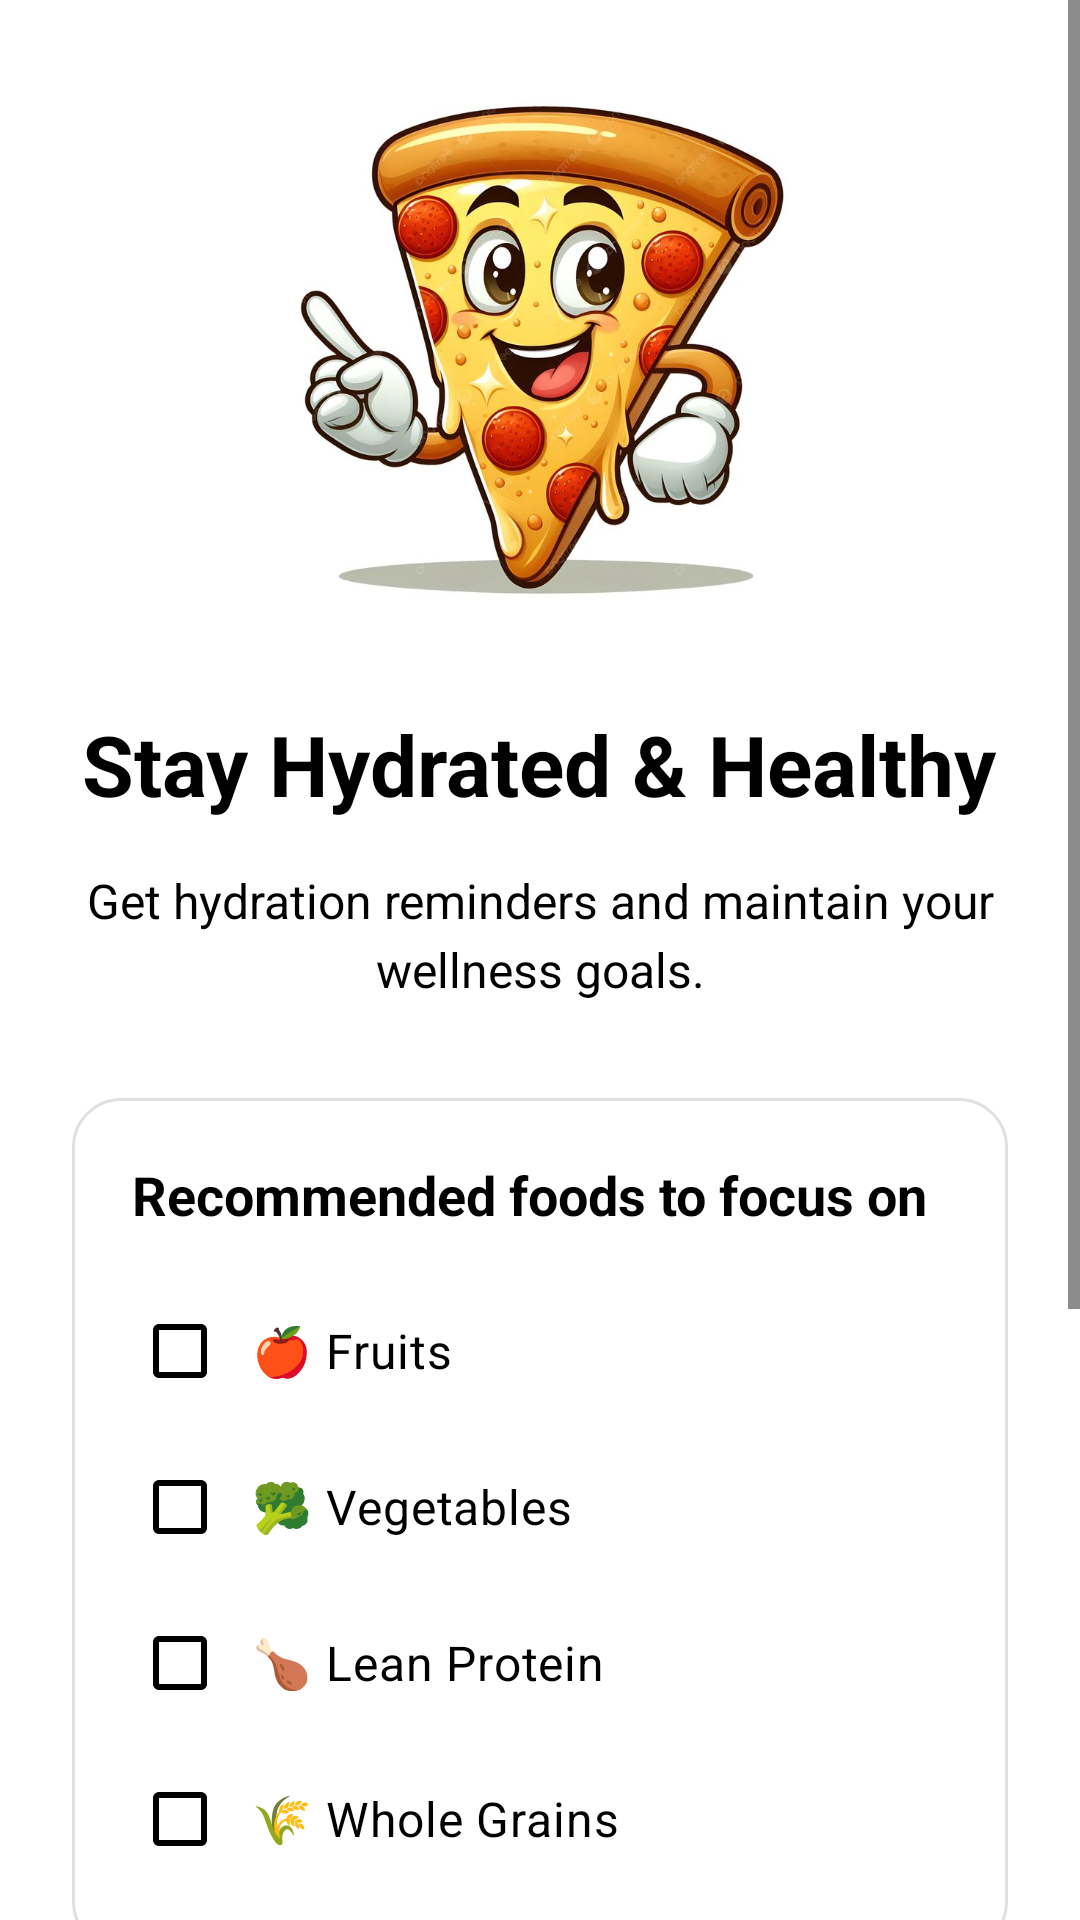

Reconstruct the res/layout file that produces this screen, plus the resources it refers to.
<!-- AndroidManifest.xml: application theme Theme.FitLife -->
<!-- res/layout/fragment_onboarding_3.xml -->
<?xml version="1.0" encoding="utf-8"?>
<ScrollView xmlns:android="http://schemas.android.com/apk/res/android"
    xmlns:app="http://schemas.android.com/apk/res-auto"
    android:layout_width="match_parent"
    android:layout_height="match_parent"
    android:fillViewport="true"
    android:background="@color/background_light">

    <LinearLayout
        android:layout_width="match_parent"
        android:layout_height="wrap_content"
        android:orientation="vertical"
        android:gravity="center"
        android:padding="24dp">

        
        <ImageView
            android:id="@+id/imageView4"
            android:layout_width="280dp"
            android:layout_height="180dp"
            android:layout_marginBottom="32dp"
            android:contentDescription="@string/cd_onboarding_hydration"
            app:srcCompat="@drawable/onbording_screen03" />

        
        <TextView
            android:layout_width="wrap_content"
            android:layout_height="wrap_content"
            android:text="@string/onboarding_hydration_title"
            android:textSize="28sp"
            android:textStyle="bold"
            android:textColor="@color/black"
            android:gravity="center"
            android:layout_marginBottom="16dp" />

        
        <TextView
            android:layout_width="wrap_content"
            android:layout_height="wrap_content"
            android:text="@string/onboarding_hydration_description"
            android:textSize="16sp"
            android:textColor="@color/black"
            android:gravity="center"
            android:lineSpacingExtra="4dp"
            android:maxWidth="320dp"
            android:layout_marginBottom="32dp" />

        
        <LinearLayout
            android:layout_width="match_parent"
            android:layout_height="wrap_content"
            android:orientation="vertical"
            android:background="@drawable/rounded_card_background"
            android:padding="20dp"
            android:layout_marginBottom="24dp">

            <TextView
                android:layout_width="wrap_content"
                android:layout_height="wrap_content"
                android:text="@string/food_recommendations_title"
                android:textSize="18sp"
                android:textStyle="bold"
                android:textColor="@color/black"
                android:layout_marginBottom="16dp" />

            <LinearLayout
                android:layout_width="match_parent"
                android:layout_height="wrap_content"
                android:orientation="vertical">

                <CheckBox
                    android:id="@+id/foodFruits"
                    android:layout_width="match_parent"
                    android:layout_height="wrap_content"
                    android:text="@string/food_fruits"
                    android:textSize="16sp"
                    android:textColor="@color/black"
                    android:buttonTint="@color/black"
                    android:padding="8dp"
                    android:layout_marginBottom="4dp" />

                <CheckBox
                    android:id="@+id/foodVegetables"
                    android:layout_width="match_parent"
                    android:layout_height="wrap_content"
                    android:text="@string/food_vegetables"
                    android:textSize="16sp"
                    android:textColor="@color/black"
                    android:buttonTint="@color/black"
                    android:padding="8dp"
                    android:layout_marginBottom="4dp" />

                <CheckBox
                    android:id="@+id/foodProtein"
                    android:layout_width="match_parent"
                    android:layout_height="wrap_content"
                    android:text="@string/food_protein"
                    android:textSize="16sp"
                    android:textColor="@color/black"
                    android:buttonTint="@color/black"
                    android:padding="8dp"
                    android:layout_marginBottom="4dp" />

                <CheckBox
                    android:id="@+id/foodWholeGrains"
                    android:layout_width="match_parent"
                    android:layout_height="wrap_content"
                    android:text="@string/food_whole_grains"
                    android:textSize="16sp"
                    android:textColor="@color/black"
                    android:buttonTint="@color/black"
                    android:padding="8dp" />
            </LinearLayout>
        </LinearLayout>

        
        <LinearLayout
            android:layout_width="match_parent"
            android:layout_height="wrap_content"
            android:orientation="vertical"
            android:background="@drawable/rounded_card_background"
            android:padding="20dp">

            <TextView
                android:layout_width="wrap_content"
                android:layout_height="wrap_content"
                android:text="@string/hydration_questions_title"
                android:textSize="18sp"
                android:textStyle="bold"
                android:textColor="@color/black"
                android:layout_marginBottom="16dp" />

            <RadioGroup
                android:id="@+id/rgDietPreference"
                android:layout_width="match_parent"
                android:layout_height="wrap_content"
                android:orientation="vertical">

                <RadioButton
                    android:id="@+id/rbVeg"
                    android:layout_width="match_parent"
                    android:layout_height="wrap_content"
                    android:layout_marginBottom="8dp"
                    android:buttonTint="@color/black"
                    android:text="@string/diet_veg"
                    android:textColor="@color/black"
                    android:textSize="16sp"
                    android:padding="8dp" />

                <RadioButton
                    android:id="@+id/rbNonVeg"
                    android:layout_width="match_parent"
                    android:layout_height="wrap_content"
                    android:layout_marginBottom="8dp"
                    android:buttonTint="@color/black"
                    android:text="@string/diet_non_veg"
                    android:textColor="@color/black"
                    android:textSize="16sp"
                    android:padding="8dp" />

                <RadioButton
                    android:id="@+id/rbVegan"
                    android:layout_width="match_parent"
                    android:layout_height="wrap_content"
                    android:buttonTint="@color/black"
                    android:text="@string/diet_vegan"
                    android:textColor="@color/black"
                    android:textSize="16sp"
                    android:padding="8dp" />
            </RadioGroup>
        </LinearLayout>

    </LinearLayout>
</ScrollView>
<!-- resources referenced by this layout -->
<resources>
  <color name="background_light">#FFFFFFFF</color>
  <color name="black">#FF000000</color>
  <!-- drawable onbording_screen03: jpeg bitmap (drawable, 74942 bytes) -->
  <!-- drawable rounded_card_background (drawable) -->
  <?xml version="1.0" encoding="utf-8"?>
  <shape xmlns:android="http://schemas.android.com/apk/res/android"
      android:shape="rectangle">
      <solid android:color="@android:color/white" />
      <corners android:radius="16dp" />
      <stroke
          android:width="1dp"
          android:color="#E0E0E0" />
      <padding
          android:left="16dp"
          android:top="16dp"
          android:right="16dp"
          android:bottom="16dp" />
  </shape>
  <string name="cd_onboarding_hydration">Two penguins embracing with hearts and flowers</string>
  <string name="diet_non_veg">Non-veg</string>
  <string name="diet_veg">Veg</string>
  <string name="diet_vegan">Vegan</string>
  <string name="food_fruits">🍎 Fruits</string>
  <string name="food_protein">🍗 Lean Protein</string>
  <string name="food_recommendations_title">Recommended foods to focus on</string>
  <string name="food_vegetables">🥦 Vegetables</string>
  <string name="food_whole_grains">🌾 Whole Grains</string>
  <string name="hydration_questions_title">Hydration preferences</string>
  <string name="onboarding_hydration_description">Get hydration reminders and maintain your wellness goals.</string>
  <string name="onboarding_hydration_title">Stay Hydrated &amp; Healthy</string>
  <style name="Theme.FitLife" parent="Base.Theme.FitLife" />
  <style name="Base.Theme.FitLife" parent="Theme.Material3.DayNight.NoActionBar">
          
          <item name="colorPrimary">@color/primary_teal</item>
          <item name="colorPrimaryVariant">@color/primary_teal_dark</item>
          <item name="colorOnPrimary">@color/black</item>
          
          
          <item name="colorSecondary">@color/accent_orange</item>
          <item name="colorSecondaryVariant">@color/accent_orange_dark</item>
          <item name="colorOnSecondary">@color/white</item>
          
          
          <item name="android:colorBackground">@color/background_light</item>
          <item name="colorSurface">@color/surface_light</item>
          <item name="colorOnBackground">@color/text_primary_light</item>
          <item name="colorOnSurface">@color/text_primary_light</item>
          
          
          <item name="android:statusBarColor">@color/primary_teal_dark</item>
          <item name="android:windowLightStatusBar">false</item>
          
          
          <item name="android:navigationBarColor">@color/primary_teal_dark</item>
          <item name="android:windowLightNavigationBar">false</item>
          
          
          <item name="colorError">@color/error_red</item>
          <item name="colorOnError">@color/white</item>
          
          
          <item name="android:textColorPrimary">@color/text_primary_light</item>
          <item name="android:textColorSecondary">@color/text_secondary_light</item>
          
          
          <item name="colorSurfaceVariant">@color/surface_light</item>
          <item name="colorOutline">@color/text_secondary_light</item>
      </style>
  <color name="primary_teal">#FFFFFFFF</color>
  <color name="primary_teal_dark">#FFF5F5F5</color>
  <color name="accent_orange">#FF9800</color>
  <color name="accent_orange_dark">#F57C00</color>
  <color name="white">#FFFFFFFF</color>
  <color name="surface_light">#FFFFFFFF</color>
  <color name="text_primary_light">#DE000000</color>
  <color name="error_red">#FFF44336</color>
  <color name="text_secondary_light">#DE000000</color>
</resources>
